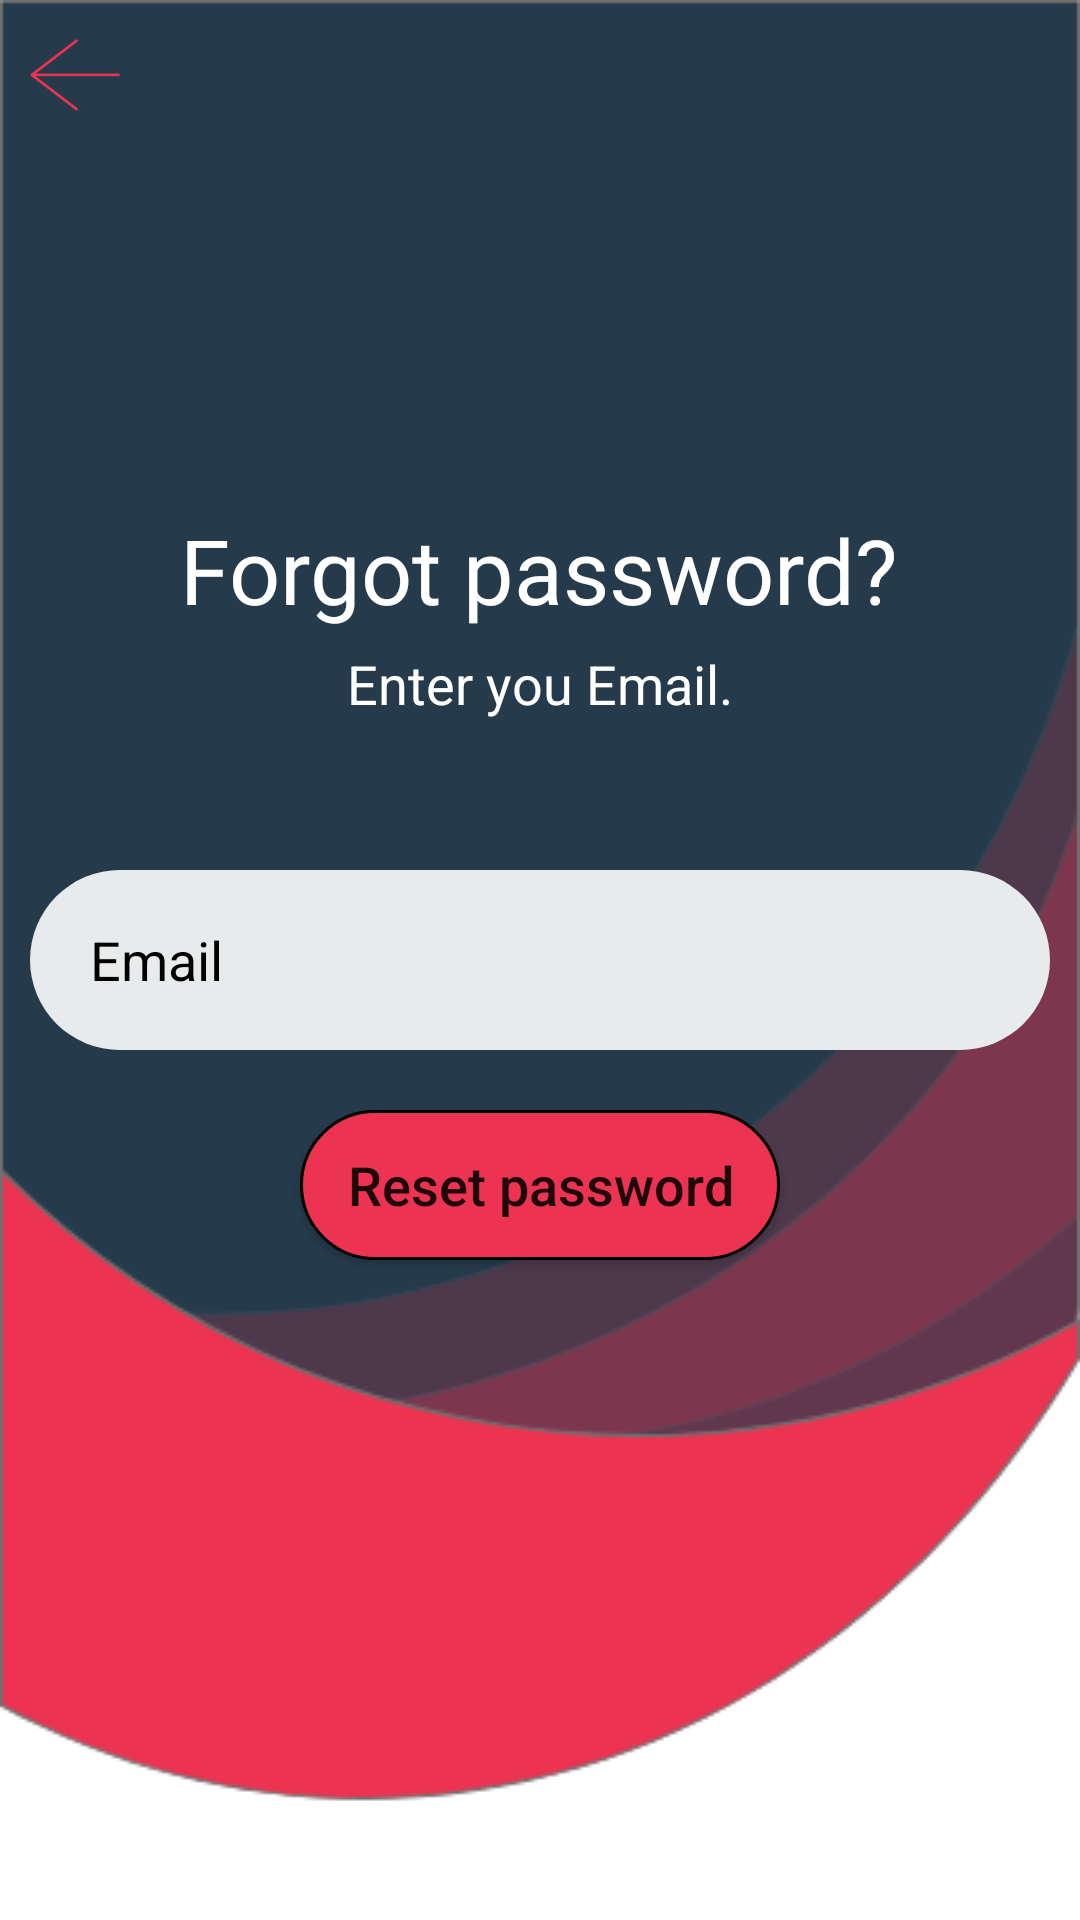

Android layout source for this screen:
<!-- AndroidManifest.xml: application theme Theme.AppCompat.Light.NoActionBar -->
<!-- res/layout/activity_reset_password.xml -->
<?xml version="1.0" encoding="utf-8"?>
<FrameLayout xmlns:android="http://schemas.android.com/apk/res/android"
    xmlns:app="http://schemas.android.com/apk/res-auto"
    xmlns:tools="http://schemas.android.com/tools"
    android:layout_width="match_parent"
    android:layout_height="match_parent"
    android:background="@drawable/backgroundlogin"
    tools:context="com.example.diary.ui.login.ResetPasswordActivity">

    <RelativeLayout
        android:layout_width="match_parent"
        android:layout_height="match_parent"
        android:orientation="vertical">

        <ImageView
            android:id="@+id/img_back_reset"
            android:layout_width="30dp"
            android:layout_height="30dp"
            android:src="@drawable/back"
            android:layout_marginTop="10dp"
            android:layout_marginLeft="10dp"/>

        <ImageView
            android:layout_width="150dp"
            android:layout_height="150dp"
            android:src="@drawable/daily_image"
            android:layout_centerHorizontal="true"
            android:layout_above="@+id/edt_email_reset"
            android:layout_marginBottom="150dp"/>
        <TextView
            android:layout_width="wrap_content"
            android:layout_height="wrap_content"
            android:layout_above="@id/edt_email_reset"
            android:layout_centerHorizontal="true"
            android:text="Forgot password?"
            android:textColor="#FFFFFF"
            android:textSize="30sp"
            android:layout_marginBottom="80dp"/>
        <TextView
            android:layout_width="wrap_content"
            android:layout_height="wrap_content"
            android:layout_above="@id/edt_email_reset"
            android:layout_centerHorizontal="true"
            android:text="Enter you Email."
            android:textColor="#FFFFFF"
            android:textSize="18sp"
            android:layout_marginBottom="50dp"/>
        <EditText
            android:id="@+id/edt_email_reset"
            android:layout_width="match_parent"
            android:layout_height="60dp"
            android:layout_marginLeft="10dp"
            android:layout_marginRight="10dp"
            android:layout_centerInParent="true"
            android:hint="Email"
            android:inputType="textEmailAddress"
            android:background="@drawable/input_field"
            android:textColor="@android:color/background_dark"
            android:textColorHint="@android:color/black"/>
        <Button
            android:id="@+id/btn_reset"
            android:layout_width="160dp"
            android:layout_height="50dp"
            android:text="Reset password"
            android:textSize="18sp"
            android:textAllCaps="false"
            android:background="@drawable/button"
            android:layout_below="@+id/edt_email_reset"
            android:layout_marginTop="20dp"
            android:layout_centerHorizontal="true"/>
        <ProgressBar
            android:id="@+id/progressbar_reset"
            style="?android:attr/progressBarStyleHorizontal"
            android:layout_width="match_parent"
            android:layout_height="15dp"
            android:layout_alignParentBottom="true"
            android:indeterminate="true"
            android:visibility="gone"/>
    </RelativeLayout>
</FrameLayout>
<!-- resources referenced by this layout -->
<resources>
  <!-- drawable back: png bitmap (drawable, 1952 bytes) -->
  <!-- drawable backgroundlogin: png bitmap (drawable, 20995 bytes) -->
  <!-- drawable button (drawable) -->
  <?xml version="1.0" encoding="utf-8"?>
  <selector xmlns:android="http://schemas.android.com/apk/res/android">
      <item android:state_pressed="true">
          <shape>
              <corners android:radius="50sp"/>
              <solid android:color="#B34254"/>
              <stroke
                  android:width="1dp"
                  android:color="#000000"/>
          </shape>
      </item>
      <item>
          <shape>
              <corners android:radius="50sp"/>
              <solid android:color="#EC3352"/>
              <stroke
                  android:width="1dp"
                  android:color="#000000"/>
          </shape>
      </item>
  </selector>
  <!-- drawable input_field (drawable) -->
  <?xml version="1.0" encoding="utf-8"?>
  <shape android:shape="rectangle" xmlns:android="http://schemas.android.com/apk/res/android">
      <solid android:color="@color/light_gray"/>
      <corners android:radius="50dp"/>
      <padding android:left="20dp"/>
  </shape>
  <color name="light_gray">#E8EBEC</color>
</resources>
